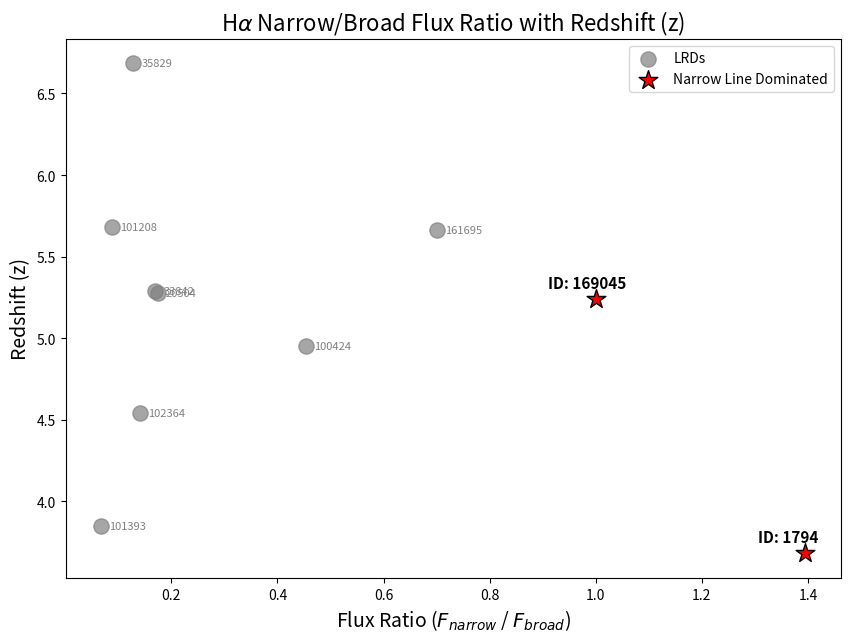

The script that saved this image:
# This shows the relationship between the H-alpha broad and narrow ratio with their redshift.

import matplotlib.pyplot as plt
import numpy as np

# gets the data
oceans_id = np.array(['20504', '35829', '102364', '100424', '101393', '101208', '33842', '169045', '161695', '1794'])
f_narrow = np.array([2.61e-17, 5.95e-18, 2.53e-18, 4.30e-18, 3.90e-19, 7.70e-19, 1.90e-18, 1.05e-17, 7.63e-19, 8.58e-18])
f_broad = np.array([1.50e-16, 4.63e-17, 1.80e-17, 9.48e-18, 5.81e-18, 8.65e-18, 1.12e-17, 1.05e-17, 1.09e-18, 6.15e-18])
redshift = np.array([5.276, 6.684, 4.542, 4.953, 3.850, 5.682, 5.287, 5.239, 5.666, 3.681])

# gets the ratios
ratio = f_narrow / f_broad

# separates the standouts
mask_standout = np.isin(oceans_id, ['169045', '1794'])
mask_normal = ~mask_standout

plt.figure(figsize=(10, 7))

# plots using masks and arrays
plt.scatter(ratio[mask_normal], redshift[mask_normal], color='gray', alpha=0.7, s=120, label='LRDs')
plt.scatter(ratio[mask_standout], redshift[mask_standout], color='red', marker='*', s=200, edgecolor='black', label='Narrow Line Dominated')

# adds labels
for i in range(len(oceans_id)):
    if mask_standout[i]:
        plt.text(ratio[i] - 0.09, redshift[i] + 0.1, f"ID: {oceans_id[i]}", fontsize=11, fontweight='bold', va='center')
    else:
        plt.text(ratio[i] + 0.015, redshift[i], f"{oceans_id[i]}", fontsize=8, color='gray', va='center')

plt.title(r'H$\alpha$ Narrow/Broad Flux Ratio with Redshift (z)', fontsize=16)
plt.xlabel(r'Flux Ratio ($F_{narrow}$ / $F_{broad}$)', fontsize=14)
plt.ylabel('Redshift (z)', fontsize=14)
plt.legend()

plt.show()
plt.savefig('H-alpha_ratio.png', dpi=300)
plt.close()
